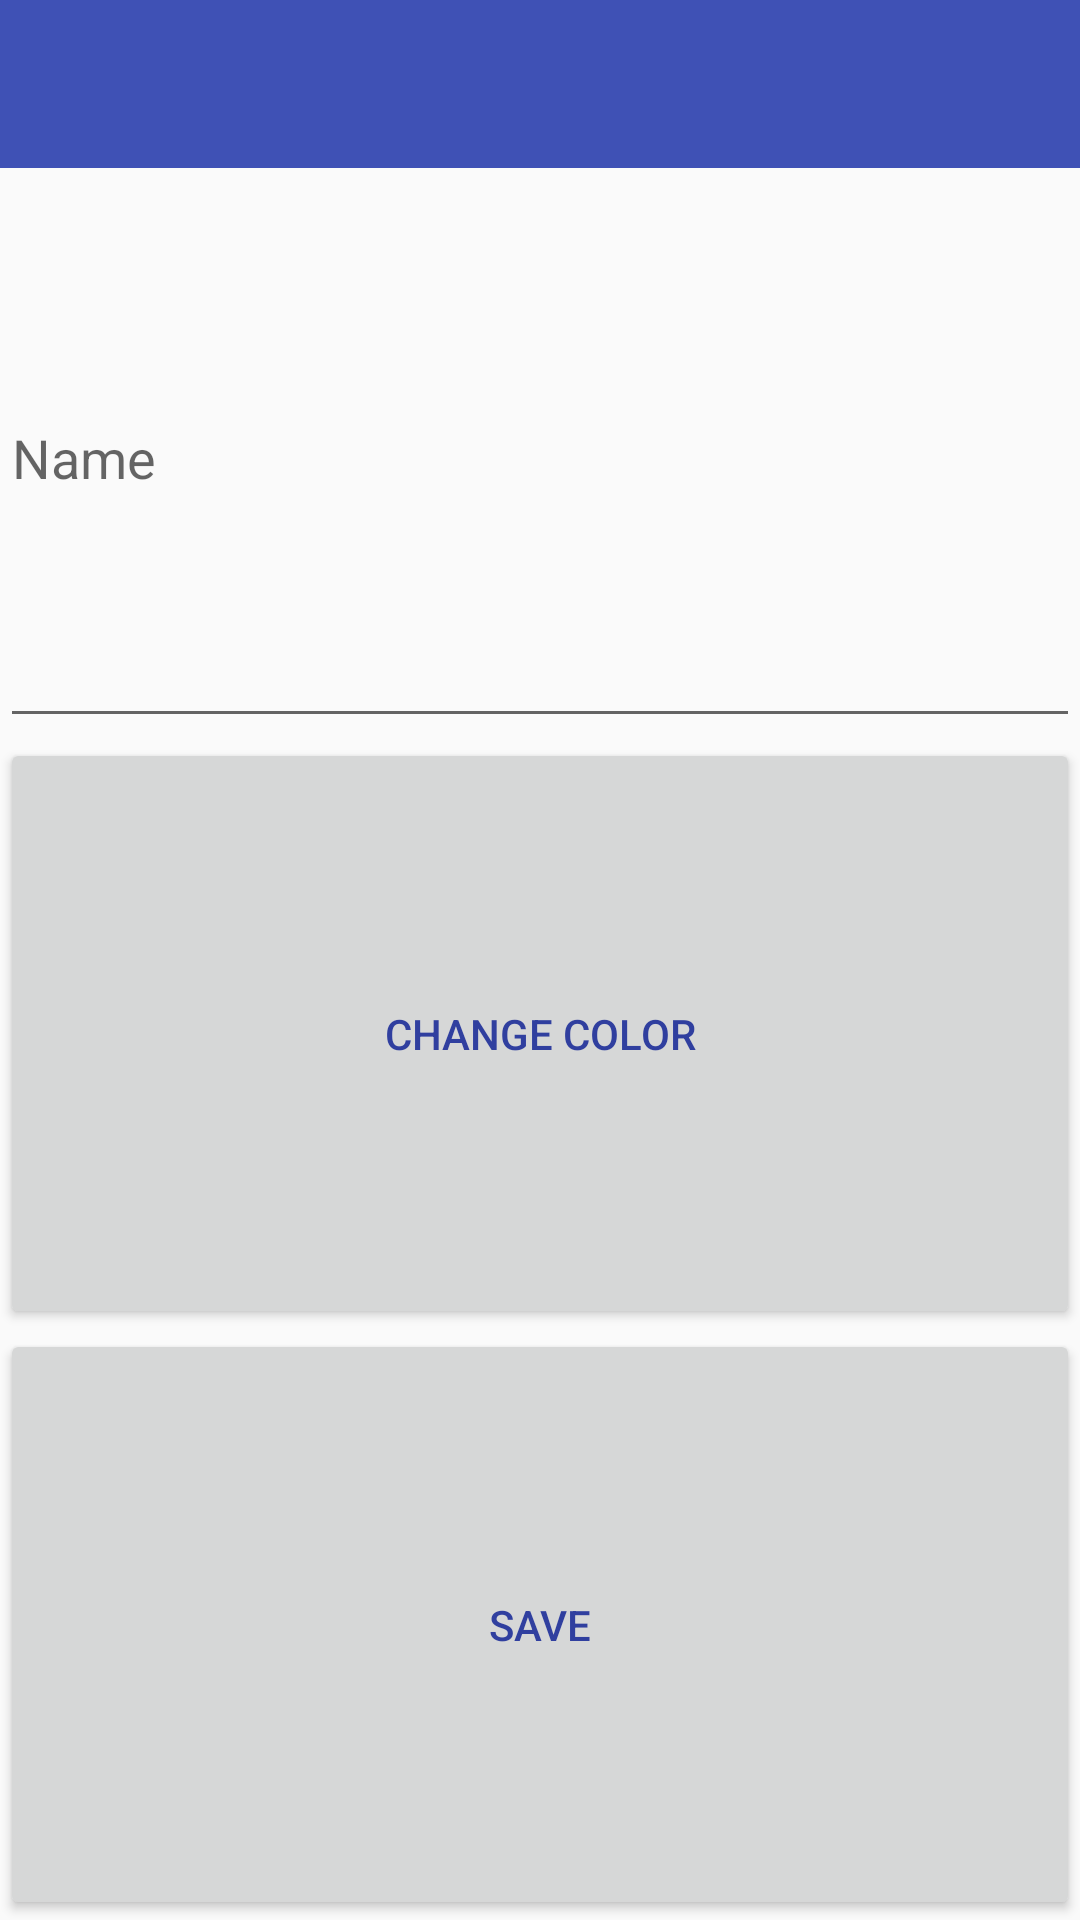

Layout XML and referenced resources for this Android screen:
<!-- AndroidManifest.xml: activity theme AppTheme.NoActionBar -->
<!-- res/layout/activity_new_klas.xml -->
<?xml version="1.0" encoding="utf-8"?>
<LinearLayout xmlns:android="http://schemas.android.com/apk/res/android"
    xmlns:app="http://schemas.android.com/apk/res-auto"
    xmlns:tools="http://schemas.android.com/tools"
    android:layout_width="match_parent"
    android:layout_height="wrap_content"
    android:orientation="vertical"
    app:layout_behavior="@string/appbar_scrolling_view_behavior"
    tools:context="calaerts.be.attendancesheet.activities.klas.newKlas.KlasDetailActivity"
    tools:showIn="@layout/activity_new_klas">

    <android.support.design.widget.AppBarLayout
        android:id="@+id/app_bar"
        android:layout_width="match_parent"
        android:layout_height="wrap_content"
        android:theme="@style/AppTheme.AppBarOverlay">

        <android.support.v7.widget.Toolbar
            android:id="@+id/toolbar"
            android:layout_width="match_parent"
            android:layout_height="?attr/actionBarSize"
            app:popupTheme="@style/AppTheme.PopupOverlay" />
    </android.support.design.widget.AppBarLayout>
    <EditText
        android:id="@+id/klasName"
        android:layout_width="match_parent"
        android:layout_height="wrap_content"
        android:layout_weight="1"
        android:ems="10"
        android:hint="@string/name"
        android:inputType="textPersonName" />

    <Button
        android:id="@+id/changeColor"
        style="@style/Widget.AppCompat.Button"
        android:layout_width="match_parent"
        android:layout_height="wrap_content"
        android:layout_weight="1"
        android:onClick="onColorChangedPressed"
        android:text="@string/change_color" />

    <Button
        android:id="@+id/create_class"
        style="@style/Widget.AppCompat.Button"
        android:layout_width="match_parent"
        android:layout_height="wrap_content"
        android:layout_weight="1"
        android:onClick="onCreatePressed"
        android:text="@string/save" />
</LinearLayout>
<!-- resources referenced by this layout -->
<resources>
  <string name="change_color">Change Color</string>
  <string name="name">Name</string>
  <string name="save">save</string>
  <style name="AppTheme.AppBarOverlay" parent="ThemeOverlay.AppCompat.Dark.ActionBar" />
  <style name="AppTheme.PopupOverlay" parent="ThemeOverlay.AppCompat.Light" />
  <style name="AppTheme.NoActionBar">
          <item name="windowActionBar">false</item>
          <item name="windowNoTitle">true</item>
      </style>
</resources>
